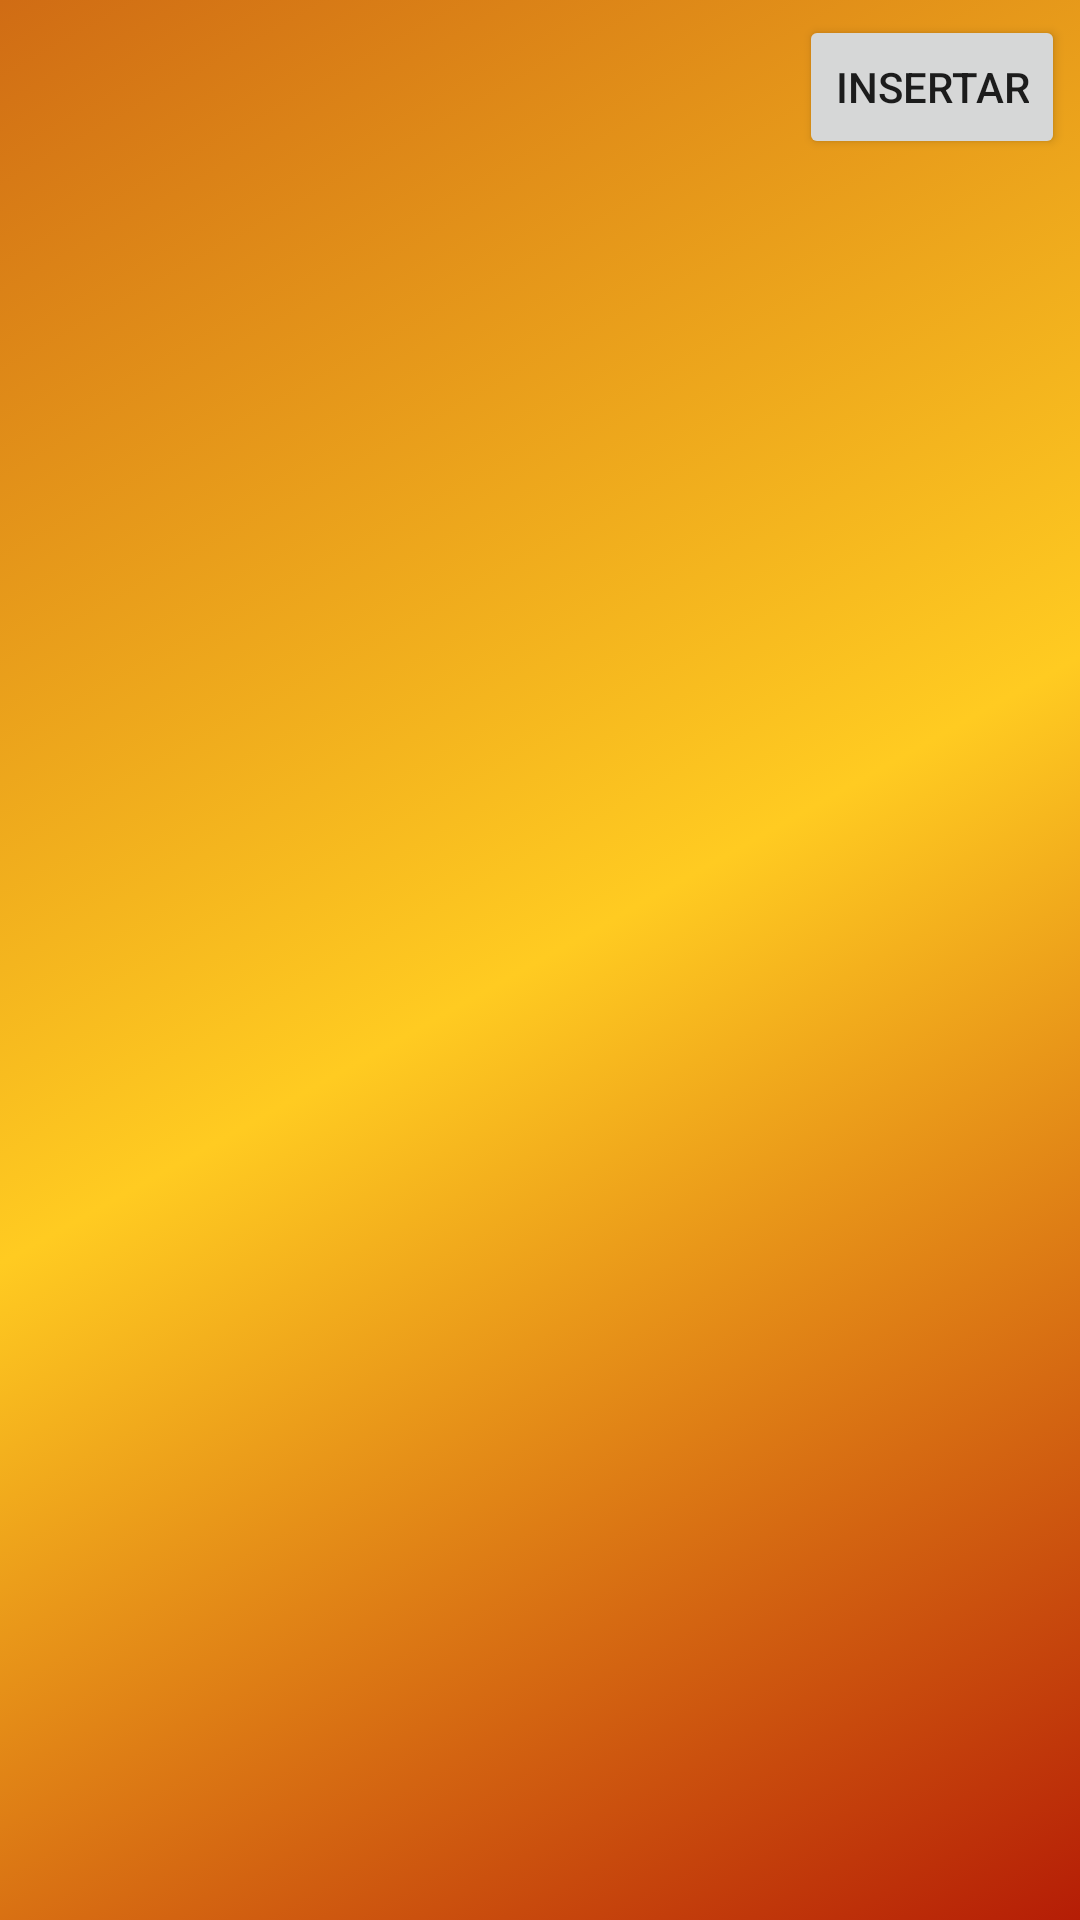

The Android layout XML behind this screen, and the referenced resources:
<!-- AndroidManifest.xml: application theme AppTheme -->
<!-- res/layout/activity_principal.xml -->
<?xml version="1.0" encoding="utf-8"?>
<RelativeLayout xmlns:android="http://schemas.android.com/apk/res/android"
    xmlns:tools="http://schemas.android.com/tools" android:layout_width="match_parent"
    android:layout_height="match_parent"
    android:background="@drawable/fondoitem"
    tools:context=".Principal"
    android:padding="5dp">

    <ListView
        android:layout_width="wrap_content"
        android:layout_height="match_parent"
        android:id="@+id/lv"
        android:layout_alignParentLeft="true"
        android:layout_alignParentStart="true"
        android:layout_below="@+id/btInsertar" />

    <Button
        android:layout_width="wrap_content"
        android:layout_height="wrap_content"
        android:text="@string/insertar"
        android:id="@+id/btInsertar"
        android:layout_alignParentTop="true"
        android:layout_alignParentRight="true"
        android:layout_alignParentEnd="true"
        android:onClick="insertar" />
</RelativeLayout>
<!-- resources referenced by this layout -->
<resources>
  <!-- drawable fondoitem (drawable) -->
  <?xml version="1.0" encoding="utf-8"?>
  <selector xmlns:android="http://schemas.android.com/apk/res/android">
  
      <item >
          <shape android:shape="rectangle"  >
              <gradient android:angle="315" android:startColor="#FFD06C14" android:centerColor="#FFFFCB21" android:endColor="#FFB51D06" />
          </shape>
      </item>
  
  </selector>
  <string name="insertar">Insertar</string>
  <style name="AppTheme" parent="Theme.AppCompat.Light.NoActionBar">
          
          <item name="colorPrimary">@color/colorPrimary</item>
          <item name="colorPrimaryDark">@color/colorPrimaryDark</item>
          <item name="colorAccent">@color/colorAccent</item>
      </style>
  <color name="colorPrimary">#3F51B5</color>
  <color name="colorPrimaryDark">#303F9F</color>
  <color name="colorAccent">#FF4081</color>
</resources>
